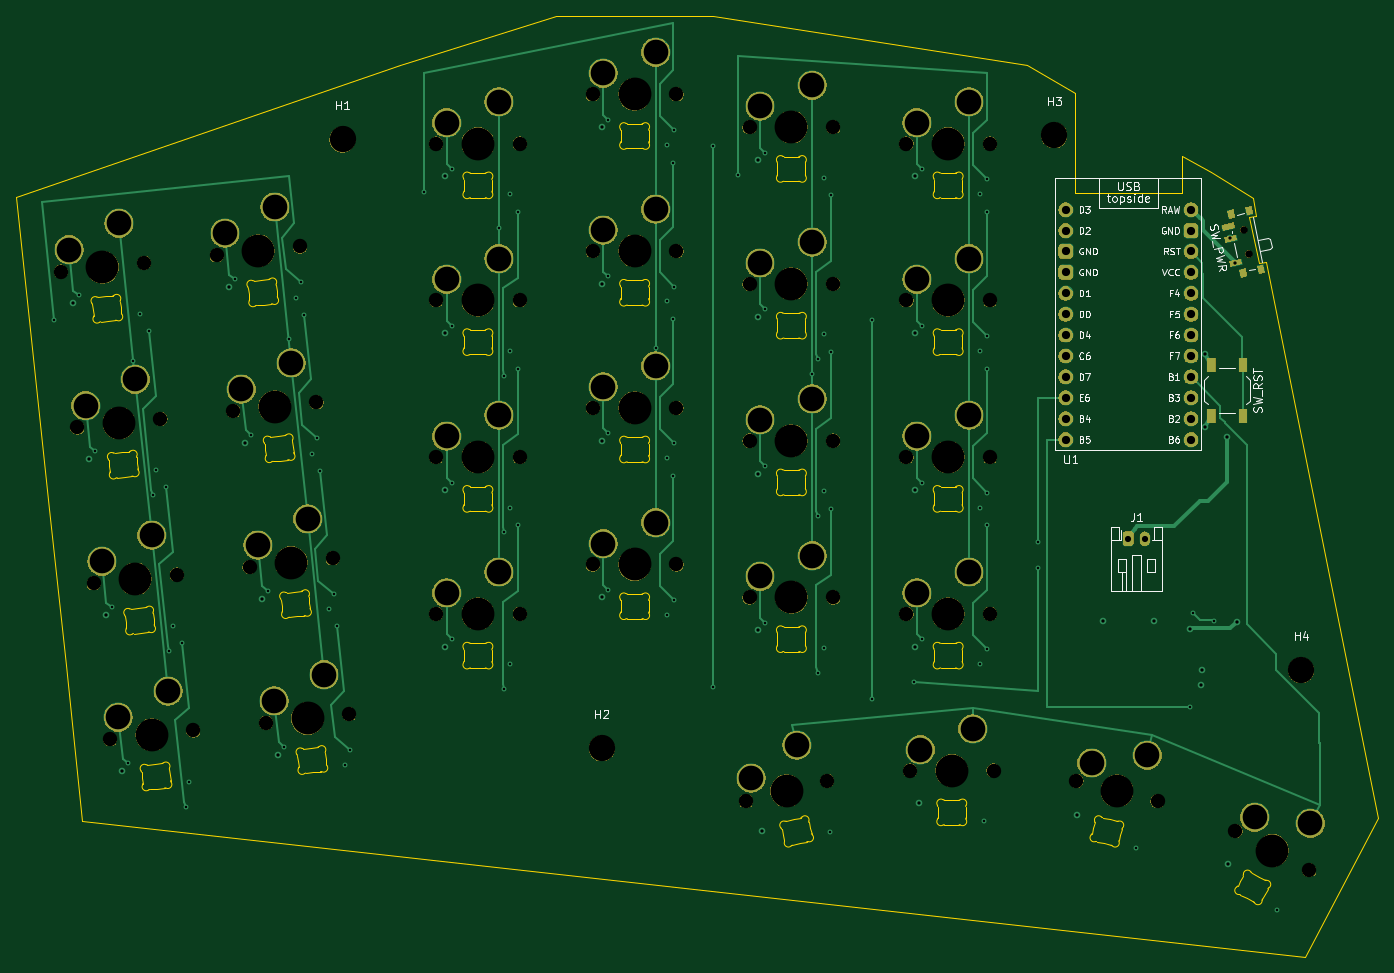
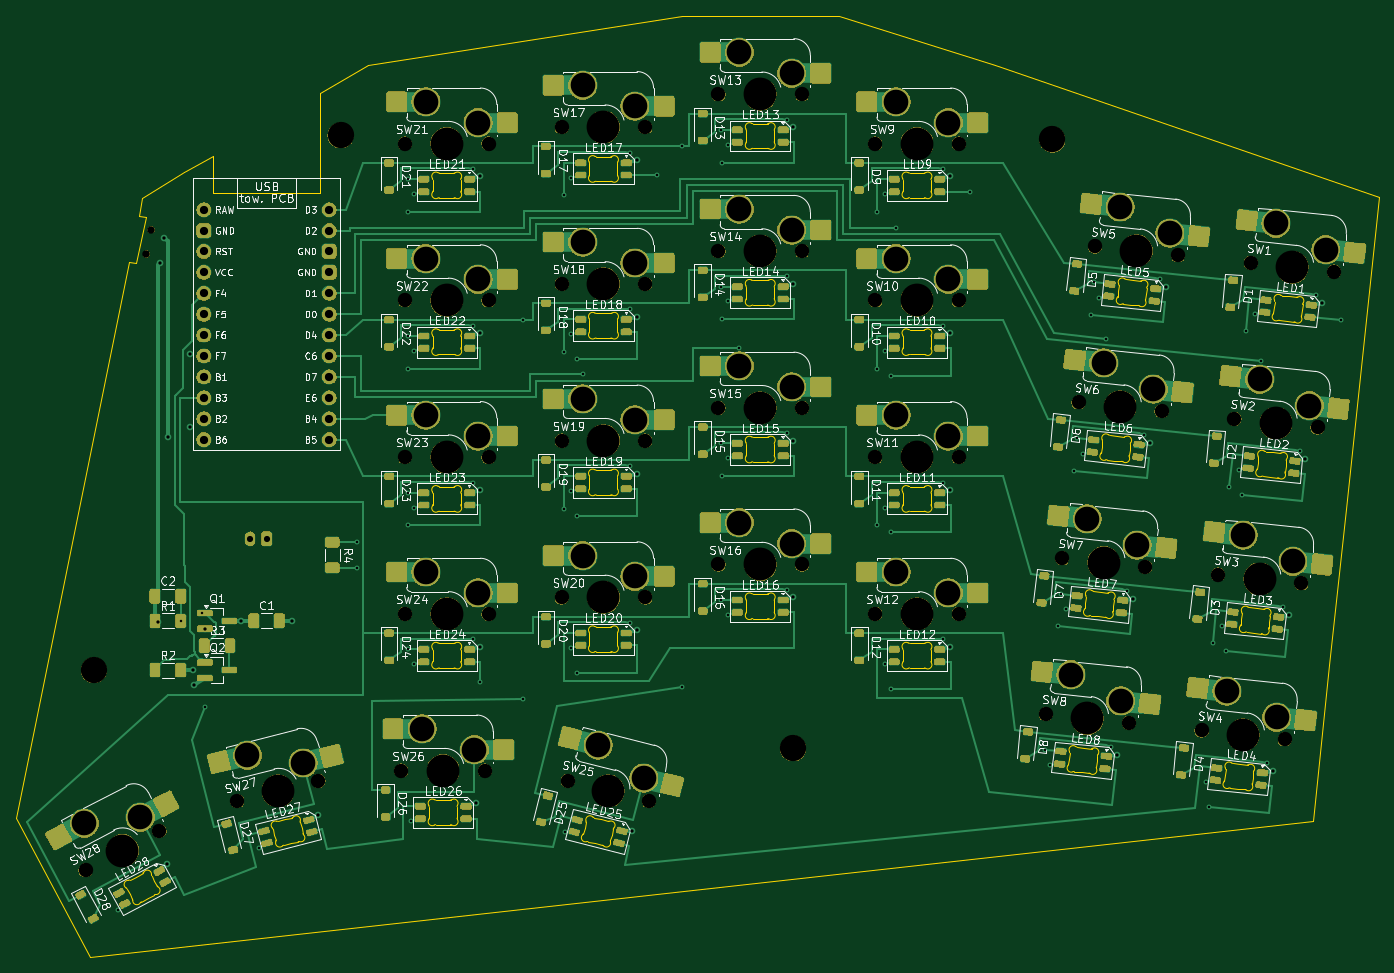
Circuit board: 11 layer files. Board 165.5 x 114.3 mm.
- bottom_copper: left-B_Cu.gbl (61241 bytes)
- bottom_mask: left-B_Mask.gbs (492030 bytes)
- paste: left-B_Paste.gbp (11238 bytes)
- bottom_silk: left-B_Silkscreen.gbo (728301 bytes)
- outline: left-Edge_Cuts.gm1 (39925 bytes)
- top_copper: left-F_Cu.gtl (24638 bytes)
- top_mask: left-F_Mask.gts (199877 bytes)
- paste: left-F_Paste.gtp (1157 bytes)
- top_silk: left-F_Silkscreen.gto (246630 bytes)
- drill: left-NPTH.drl (1902 bytes)
- drill: left-PTH.drl (4163 bytes)

=== bottom_copper: left-B_Cu.gbl (61241 bytes, source omitted) ===
=== bottom_mask: left-B_Mask.gbs (492030 bytes, source omitted) ===
=== paste: left-B_Paste.gbp (11238 bytes, source omitted) ===
=== bottom_silk: left-B_Silkscreen.gbo (728301 bytes, source omitted) ===
=== outline: left-Edge_Cuts.gm1 (39925 bytes, source omitted) ===
=== top_copper: left-F_Cu.gtl (24638 bytes, source omitted) ===
=== top_mask: left-F_Mask.gts (199877 bytes, source omitted) ===
=== paste: left-F_Paste.gtp (1157 bytes, source withheld) ===
=== top_silk: left-F_Silkscreen.gto (246630 bytes, source omitted) ===
=== drill: left-NPTH.drl ===
M48
; DRILL file KiCad 10.0.8 date 2026-11-24T14:28:53
; FORMAT={-:-/ absolute / metric / decimal}
; #@! TF.CreationDate,2026-11-24T14:28:53+10:00
; #@! TF.GenerationSoftware,Kicad,Pcbnew,10.0.8
; #@! TF.FileFunction,NonPlated,1,4,NPTH
FMAT,2
METRIC
; #@! TA.AperFunction,NonPlated,NPTH,ComponentDrill
T1C0.900
; #@! TA.AperFunction,NonPlated,NPTH,ComponentDrill
T2C1.750
; #@! TA.AperFunction,NonPlated,NPTH,ComponentDrill
T3C3.200
; #@! TA.AperFunction,NonPlated,NPTH,ComponentDrill
T4C3.988
%
G90
G05
T1
X216.025Y-68.464
X216.622Y-71.404
T2
X72.276Y-73.551
X74.268Y-92.497
X76.259Y-111.442
X78.25Y-130.388
X82.381Y-72.489
X84.372Y-91.435
X86.363Y-110.38
X88.354Y-129.326
X91.222Y-71.56
X93.213Y-90.505
X95.204Y-109.451
X97.196Y-128.397
X101.326Y-70.498
X103.318Y-89.443
X105.309Y-108.389
X107.3Y-127.335
X117.87Y-58.0
X117.87Y-77.05
X117.87Y-96.1
X117.87Y-115.15
X128.03Y-58.0
X128.03Y-77.05
X128.03Y-96.1
X128.03Y-115.15
X136.92Y-52.0
X136.92Y-71.05
X136.92Y-90.1
X136.92Y-109.15
X147.08Y-52.0
X147.08Y-71.05
X147.08Y-90.1
X147.08Y-109.15
X155.531Y-137.894
X155.97Y-56.0
X155.97Y-75.05
X155.97Y-94.1
X155.97Y-113.15
X165.39Y-135.436
X166.13Y-56.0
X166.13Y-75.05
X166.13Y-94.1
X166.13Y-113.15
X175.02Y-58.0
X175.02Y-77.05
X175.02Y-96.1
X175.02Y-115.15
X175.46Y-134.2
X185.18Y-58.0
X185.18Y-77.05
X185.18Y-96.1
X185.18Y-115.15
X185.62Y-134.2
X195.69Y-135.436
X205.549Y-137.894
X215.021Y-141.53
X223.992Y-146.3
T3
X106.5Y-57.5
X138.0Y-131.5
X193.0Y-57.0
X223.0Y-122.0
T4
X77.328Y-73.02
X79.32Y-91.966
X81.311Y-110.911
X83.302Y-129.857
X96.274Y-71.029
X98.265Y-89.974
X100.257Y-108.92
X102.248Y-127.866
X122.95Y-58.0
X122.95Y-77.05
X122.95Y-96.1
X122.95Y-115.15
X142.0Y-52.0
X142.0Y-71.05
X142.0Y-90.1
X142.0Y-109.15
X160.46Y-136.665
X161.05Y-56.0
X161.05Y-75.05
X161.05Y-94.1
X161.05Y-113.15
X180.1Y-58.0
X180.1Y-77.05
X180.1Y-96.1
X180.1Y-115.15
X180.54Y-134.2
X200.62Y-136.665
X219.506Y-143.915
M30

=== drill: left-PTH.drl ===
M48
; DRILL file KiCad 10.0.8 date 2026-11-24T14:28:53
; FORMAT={-:-/ absolute / metric / decimal}
; #@! TF.CreationDate,2026-11-24T14:28:53+10:00
; #@! TF.GenerationSoftware,Kicad,Pcbnew,10.0.8
; #@! TF.FileFunction,Plated,1,4,PTH
FMAT,2
METRIC
; #@! TA.AperFunction,Plated,PTH,ViaDrill
T1C0.300
; #@! TA.AperFunction,Plated,PTH,ViaDrill
T2C0.400
; #@! TA.AperFunction,Plated,PTH,ComponentDrill
T3C0.750
; #@! TA.AperFunction,Plated,PTH,ComponentDrill
T4C1.000
; #@! TA.AperFunction,Plated,PTH,ComponentDrill
T5C3.000
%
G90
G05
T1
X71.473Y-79.498
X74.47Y-76.438
X76.461Y-95.383
X78.453Y-114.329
X80.444Y-133.274
X81.083Y-84.44
X81.868Y-78.712
X83.019Y-80.768
X83.459Y-100.731
X83.859Y-97.658
X85.011Y-99.713
X85.45Y-119.677
X85.85Y-116.604
X87.002Y-118.659
X87.441Y-138.622
X87.842Y-135.549
X93.416Y-74.446
X95.407Y-93.392
X97.398Y-112.338
X99.389Y-131.283
X99.95Y-81.703
X100.814Y-76.721
X101.451Y-74.839
X101.816Y-78.792
X102.805Y-95.667
X103.442Y-93.784
X103.807Y-97.738
X104.796Y-114.612
X105.433Y-112.73
X105.798Y-116.683
X106.787Y-133.558
X107.424Y-131.675
X116.45Y-63.83
X119.75Y-61.1
X119.75Y-80.15
X119.75Y-99.2
X119.75Y-118.25
X125.49Y-68.25
X126.15Y-86.2
X126.15Y-105.25
X126.15Y-124.3
X126.87Y-64.136
X126.87Y-83.186
X126.87Y-102.236
X126.87Y-121.286
X127.8Y-66.3
X127.8Y-85.35
X127.8Y-104.4
X138.8Y-55.1
X138.8Y-74.15
X138.8Y-93.2
X138.8Y-112.25
X144.54Y-82.8
X145.92Y-58.136
X145.92Y-77.186
X145.92Y-96.236
X145.92Y-115.286
X146.7Y-60.3
X146.7Y-79.35
X146.7Y-98.4
X146.75Y-56.33
X146.75Y-75.38
X146.75Y-94.43
X146.75Y-113.48
X151.5Y-58.35
X151.5Y-124.0
X154.55Y-61.83
X157.85Y-59.1
X157.85Y-78.15
X157.85Y-97.2
X157.85Y-116.25
X163.59Y-86.05
X164.25Y-84.2
X164.25Y-103.25
X164.25Y-122.3
X164.97Y-62.136
X164.97Y-81.186
X164.97Y-100.236
X164.97Y-119.286
X165.748Y-141.671
X165.9Y-64.3
X165.9Y-83.35
X165.9Y-102.4
X170.8Y-79.4
X170.8Y-125.5
X176.0Y-123.45
X176.9Y-61.1
X176.9Y-80.15
X176.9Y-99.2
X176.9Y-118.25
X184.02Y-64.136
X184.02Y-83.186
X184.02Y-102.236
X184.02Y-121.286
X184.46Y-140.336
X184.8Y-66.3
X184.8Y-85.35
X184.8Y-104.4
X184.85Y-62.33
X184.85Y-81.38
X184.85Y-100.43
X184.85Y-119.48
X191.0Y-106.45
X191.0Y-109.55
X202.938Y-143.567
X209.5Y-126.5
X209.9Y-115.1
X212.4Y-116.0
X220.086Y-151.173
T2
X73.752Y-77.416
X75.744Y-96.362
X77.735Y-115.308
X79.726Y-134.253
X92.698Y-75.425
X94.689Y-94.371
X96.68Y-113.316
X98.672Y-132.262
X118.934Y-61.998
X118.934Y-81.048
X118.934Y-100.098
X118.934Y-119.148
X137.984Y-55.998
X137.984Y-75.048
X137.984Y-94.098
X137.984Y-113.148
X157.034Y-59.998
X157.034Y-79.048
X157.034Y-98.098
X157.034Y-117.148
X157.531Y-141.517
X176.084Y-61.998
X176.084Y-81.048
X176.084Y-100.098
X176.084Y-119.148
X176.524Y-138.198
X195.755Y-139.574
X198.938Y-116.0
X205.062Y-116.0
X209.5Y-117.0
X210.809Y-123.779
X210.975Y-122.0
X211.351Y-83.608
X211.351Y-92.392
X214.0Y-93.6
X214.083Y-145.56
X214.4Y-69.5
X215.0Y-72.5
X215.2Y-116.1
T3
X202.0Y-106.0
X204.0Y-106.0
T4
X194.38Y-66.03
X194.38Y-68.57
X194.38Y-71.11
X194.38Y-73.65
X194.38Y-76.19
X194.38Y-78.73
X194.38Y-81.27
X194.38Y-83.81
X194.38Y-86.35
X194.38Y-88.89
X194.38Y-91.43
X194.38Y-93.97
X209.62Y-66.03
X209.62Y-68.57
X209.62Y-71.11
X209.62Y-73.65
X209.62Y-76.19
X209.62Y-78.73
X209.62Y-81.27
X209.62Y-83.81
X209.62Y-86.35
X209.62Y-88.89
X209.62Y-91.43
X209.62Y-93.97
T5
X73.274Y-70.892
X75.265Y-89.838
X77.256Y-108.783
X79.248Y-127.729
X79.324Y-67.702
X81.315Y-86.648
X83.306Y-105.594
X85.297Y-124.539
X92.219Y-68.901
X94.211Y-87.847
X96.202Y-106.792
X98.193Y-125.738
X98.269Y-65.711
X100.26Y-84.657
X102.252Y-103.602
X104.243Y-122.548
X119.14Y-55.46
X119.14Y-74.51
X119.14Y-93.56
X119.14Y-112.61
X125.49Y-52.92
X125.49Y-71.97
X125.49Y-91.02
X125.49Y-110.07
X138.19Y-49.46
X138.19Y-68.51
X138.19Y-87.56
X138.19Y-106.61
X144.54Y-46.92
X144.54Y-65.97
X144.54Y-85.02
X144.54Y-104.07
X156.149Y-135.123
X157.24Y-53.46
X157.24Y-72.51
X157.24Y-91.56
X157.24Y-110.61
X161.696Y-131.122
X163.59Y-50.92
X163.59Y-69.97
X163.59Y-89.02
X163.59Y-108.07
X176.29Y-55.46
X176.29Y-74.51
X176.29Y-93.56
X176.29Y-112.61
X176.73Y-131.66
X182.64Y-52.92
X182.64Y-71.97
X182.64Y-91.02
X182.64Y-110.07
X183.08Y-129.12
X197.537Y-133.279
X204.313Y-132.351
X217.335Y-139.884
X224.134Y-140.622
M30
